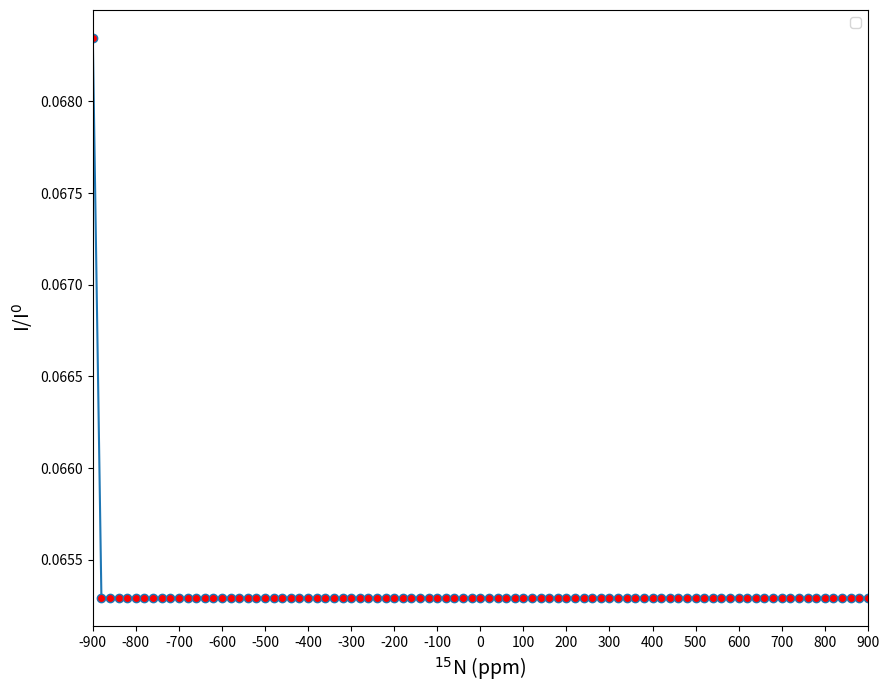

Write the Python code that produced this figure.
# -*- coding: utf-8 -*-
"""CEST_Q2.ipynb

Automatically generated by Colab.

Original file is located at
    https://colab.research.google.com/<link-removed>
"""

import numpy as np
import scipy as sp
import matplotlib.pyplot as plt
from scipy.linalg import expm
import math

pi = math.pi

# Populations of the two states Pa and Pb
Pa = 0.95
Pb = 1 - Pa

del_w = -560

# A exchange time period of 73 sec
Kex = 73

# Field strength of 15Hz is taken for this example
w1 = 2*pi*15
w1c = w1*math.cos(0)
w1s = w1*math.sin(0)

# Individual rate constants of the two states
Kab = Pa * Kex
Kba = Pb * Kex

# Relaxation rate constants of the two states
R1_a = 1.7
R2_a = 15

R1_b = 2
R2_b = 25

# R1_a = R1_b = 1

# R2_a = R2_b =10

# Inital M0 matrix for final calculations
M0 = np.zeros(shape=(7,1))
M0[0,0] = 0.5
M0[3,0] = Pa
M0[6,0] = Pb
I0 = 1

# The spectral sweep is at 20Hz
omg = np.arange(-900 , 915 , 20 )
# omg = np.linspace(-900 , 900 , 61)

wa = 110*80*2*pi
wb = 117*80*2*pi

ang = ((2*pi*80*10e6)+(118*80))

T_ex = 0.4

I_fin = []
# for x in range(0 ,len(wa)):
# for x in range(0,len(omg)):
#     M = np.array([[0, 0, 0, 0, 0, 0, 0],
#         [0 , (-R2_a - Kab), -wa[x] , w1s , Kba , 0 , 0],
#         [0 , wa[x] , (-R2_a-Kab) , -w1c , 0 , Kba , 0],
#         [2*(R1_a*Pa)*I0 , -w1s , w1c , (-R1_a-Kab), 0 , 0 , Kba],
#         [0 , Kab , 0 , 0 , -R2_b - Kba, -(wb[x]) , w1s ],
#         [0, 0, Kab , 0, wb[x], (-R2_b - Kba ), -w1c],
#         [2 * (R1_b * Pb)*I0, 0 , 0 , Kab , -w1s, w1c, (-R1_b - Kba)],
#     ])

for x in range(len(omg)):
  M = np.array([[0, 0, 0, 0, 0, 0, 0],
        [0 , (-R2_a - Kab), -wa , w1*math.sin((ang+(omg[x]*T_ex))) , Kba , 0 , 0],
        [0 , wa , (-R2_a-Kab) , -(w1*math.cos((ang+(omg[x]*T_ex)))) , 0 , Kba , 0],
        [2*(R1_a*Pa)*I0 , -(w1*math.sin((ang+(omg[x]*T_ex)))) , w1*math.cos((ang+(omg[x]*T_ex))) , (-R1_a-Kab), 0 , 0 , Kba],
        [0 , Kab , 0 , 0 , -R2_b - Kba, -wb , w1*math.sin((ang+(omg[x]*T_ex))) ],
        [0, 0, Kab , 0, wb, (-R2_b - Kba ), -(w1*math.cos((ang+(omg[x]*T_ex))))],
        [2 * (R1_b * Pb)*I0, 0 , 0 , Kab , -(w1*math.sin((ang+(omg[x]*T_ex)))), w1*math.cos((ang+(omg[x]*T_ex))), (-R1_b - Kba)],
    ])
  Mt = sp.linalg.expm(M)

  I = np.dot((Mt) , M0)

  I0 = M0[3,0]

  I_ratio = np.divide(I , I0)

  I_fin.append(I_ratio[3,0])

fig = plt.figure(figsize = (10 ,8))
plt.plot(omg , I_fin , 'o-' , markerfacecolor = 'red')
plt.xlim(-900 , 900 )
plt.xlabel(r"$^{15}$N (ppm)" , fontsize = 14)
plt.ylabel(r"I/I$^{0}$" , fontsize = 14)
plt.xticks([i for i  in range(-900,915, 100)])
plt.legend()
plt.show()